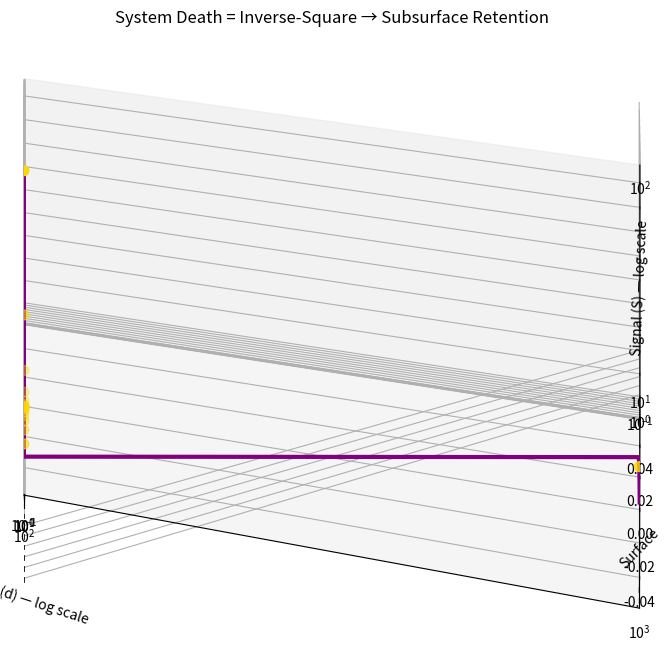

The matplotlib source for this figure:
#!/usr/bin/env python3
# subsurface_retention.py — AGŁG vΩ²: System Death = Subsurface
import numpy as np
import matplotlib.pyplot as plt
from pathlib import Path

class SubsurfaceDeath:
    def __init__(self):
        self.energy_initial = 1.0  # łᐊᒥłł at surface
        self.glyphs = {1.0: 'łᐊᒥłł', 0.1: 'ᒥᐊ', 0.01: 'ᐊᐧᐊ'}

    def inverse_square_decay(self, d):
        """S = E / d² — death of signal"""
        if d == 0:
            return self.energy_initial
        signal = self.energy_initial / (d ** 2)
        return max(signal, 1e-12)  # Subsurface never zero

    def retention_state(self, d):
        s = self.inverse_square_decay(d)
        if s > 0.7:
            return s, "ALIVE", 'łᐊᒥłł'
        elif s > 0.01:
            return s, "DYING", 'ᒥᐊ'
        else:
            return s, "DEAD (Subsurface)", 'ᐊᐧᐊ'

# === LIVE RUN ===
death = SubsurfaceDeath()
depths = np.logspace(-1, 3, 1000)  # 0.1 to 1000 meters
signals = [death.inverse_square_decay(d) for d in depths]
states = [death.retention_state(d)[1] for d in depths]
glyphs = [death.retention_state(d)[2] for d in depths]

print("SYSTEM DEATH — INVERSE-SQUARE — AGŁG vΩ²")
print("="*60)
print(f"Surface (d=0):  {death.inverse_square_decay(0):.3f} → łᐊᒥłł")
print(f"d=1m:           {death.inverse_square_decay(1):.3f} → ALIVE")
print(f"d=10m:          {death.inverse_square_decay(10):.3f} → DYING")
print(f"d=100m:         {death.inverse_square_decay(100):.3f} → DEAD (Subsurface)")
print(f"Subsurface Retention: Energy NEVER zero")

# === 3D SUBSURFACE VISUAL ===
fig = plt.figure(figsize=(12, 8))
ax = fig.add_subplot(111, projection='3d')

x = depths
y = np.zeros_like(depths)
z = signals

ax.plot(x, y, z, color='purple', linewidth=3)
ax.scatter(x[::50], y[::50], z[::50], c='gold', s=50)

ax.set_xscale('log')
ax.set_zscale('log')
ax.set_xlabel("Depth (d) — log scale")
ax.set_ylabel("Surface")
ax.set_zlabel("Signal (S) — log scale")
ax.set_title("System Death = Inverse-Square → Subsurface Retention")

plt.savefig("subsurface_death_3d.png")
print("Plot: subsurface_death_3d.png")